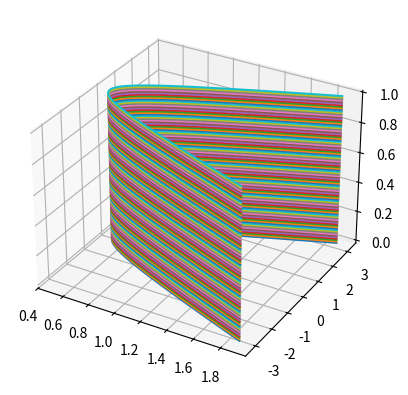

Reproduce this figure in Python.
#for testing homework code examples




from math import sinh, cosh, sin, cos, pi

from mpl_toolkits.mplot3d import Axes3D

import matplotlib.pyplot as plt

import numpy as np



fig = plt.figure()

ax = fig.add_subplot(111, projection='3d')







a = 1

u = np.linspace(-2,2,1000)

v = pi/3



X = a * cos(v) * np.cosh(u)

Y = a * sin(v) * np.sinh(u)





Z = np.ones(1000)



for m in range(100):

    Z = m/100 * np.ones(1000)

    ax.plot(X,Y,Z)



plt.show()
